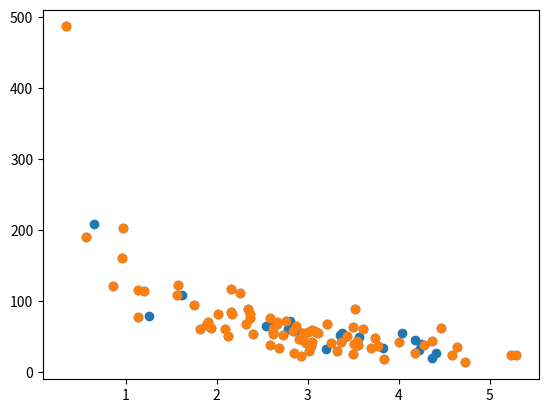

Write the Python code that produced this figure.
import numpy as np
import matplotlib.pyplot as plt

# Aprendizaje automatico: entrenamiento y prueba
# Evalua tu modelo
# Para medir si el modelo es suficientemente bueno haciendo predicciones, podemos usar un metodo llamado entrenar/probar.
# Que es entrenar/probar
# Es un metodo para medir la presicion de un modelo.
# Se llama entrenar/probar por que divide el conjunto de datos en dos, un conjunto para entrenar y uno para probar.
# 80% para entrenamiento y el 20% para pruebas.
# Entrenar el modelo significa crear el modelo.
# Probar el modelo significa probar la presicion del modelo.

# Comenzando con un conjunto
# Comience con un conjunto de datos que desee probar.
# Nuestro conjunto de datos ilustra 100 clientes en una tienda y sus habitos de compra.
np.random.seed(2)

X = np.random.normal(3, 1, 100)
y = np.random.normal(150, 40, 100) / X

plt.scatter(X, y)
plt.show()

# Resultado
# El eje x representa el numero de minutos antes de realizar la compra.
# El eje y representa la cantidad de dinero gastado en la compra.

# Dividir el conjunto de datos
# El conjunto de entrenamiento debe ser una seccion aleatoria del 80% de los datos originales.
# El conjunto de pruebas debe ser el 20% restante.
train_x = X[:80]
train_y = y[:80]

test_x = X[80:]
test_y = y[80:]

# Mostrar el conjunto de entrenamiento
# Mostrar el mismo diagrama de dispersion con el conjunto de entrenamiento.
plt.scatter(train_x, train_y)
plt.show()
# Resultados
# Parece ser el conjunto de datos original por lo que es una seleccion justa.
